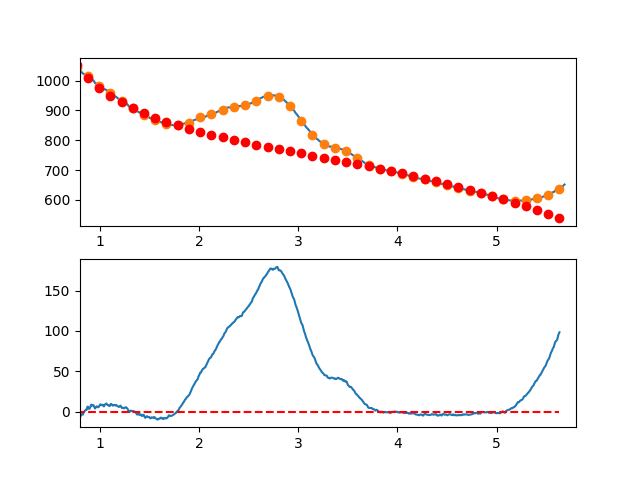

Values plotted in this chart, from the file beside it:
7.660095065371018697e-01, -7.799191995031605984e+00
7.716692588143090337e-01, -7.067686813622685804e+00
7.773290110915161977e-01, -5.204343697265130686e+00
7.829887633687233617e-01, -4.928810200554380572e+00
7.886485156459305257e-01, -4.040733878084438402e+00
7.943082679231376897e-01, -4.539762284451398955e+00
7.999680202003448537e-01, -4.335542974249847248e+00
8.056277724775520177e-01, -6.097723502074813950e+00
8.112875247547591817e-01, -3.025951422521075074e+00
8.169472770319663457e-01, -3.469874290183952326e+00
8.226070293091735097e-01, -3.939139659658849268e+00
8.282667815863807848e-01, -3.863395085539309548e+00
8.339265338635878377e-01, -1.982288122421778098e+00
8.395862861407951128e-01, -1.005466324900567088e+00
8.452460384180022768e-01, 2.574227524289653957e-01
8.509057906952094408e-01, 1.276731554971661353e+00
8.565655429724164938e-01, 1.662812528133372325e+00
8.622252952496237688e-01, 2.426018117318449185e+00
8.678850475268309328e-01, 2.256700767931988594e+00
8.735447998040380968e-01, 5.605212925378964428e+00
8.792045520812451498e-01, 6.151907035064368756e+00
8.848643043584524248e-01, 5.067135542393430114e+00
8.905240566356595888e-01, 3.181250892770890459e+00
8.961838089128667528e-01, 3.574605531601832809e+00
9.018435611900738058e-01, 4.787551904291035498e+00
9.075033134672810808e-01, 6.470442456244200002e+00
9.131630657444882448e-01, 8.513629632865445274e+00
9.188228180216954089e-01, 7.457465879560686517e+00
9.244825702989024618e-01, 7.582303641733687982e+00
9.301423225761097369e-01, 8.108495364790428539e+00
9.358020748533169009e-01, 7.766393494135968467e+00
9.414618271305239539e-01, 6.484350475174551320e+00
9.471215794077312289e-01, 4.602718753311705768e+00
9.527813316849383929e-01, 3.739850773952412055e+00
9.584410839621455569e-01, 5.458098982501610408e+00
9.641008362393528319e-01, 5.683815824364387481e+00
9.697605885165598849e-01, 6.450353744945346079e+00
9.754203407937670489e-01, 5.822065189649833883e+00
9.810800930709743239e-01, 5.592302603882899348e+00
9.867398453481812659e-01, 5.287418433049424493e+00
9.923995976253885409e-01, 6.723765122554141271e+00
9.980593499025957049e-01, 7.191667289618294490e+00
1.003719102179802869e+00, 8.891338238725666088e+00
1.009378854457010144e+00, 8.686963446176605430e+00
1.015038606734217197e+00, 8.220728388270799769e+00
1.020698359011424472e+00, 7.848818541307878149e+00
1.026358111288631525e+00, 8.434419381587872522e+00
1.032017863565838578e+00, 7.967716385410994917e+00
1.037677615843045853e+00, 6.507895029076507853e+00
1.043337368120253128e+00, 6.561140788885040820e+00
1.048997120397460181e+00, 8.335639141136198305e+00
1.054656872674667456e+00, 8.947575562130055005e+00
1.060316624951874509e+00, 9.563135528165844335e+00
1.065976377229081784e+00, 9.888504515544241258e+00
1.071636129506288837e+00, 9.193868000564975773e+00
1.077295881783495890e+00, 8.021411459527712395e+00
1.082955634060703165e+00, 8.086320368732913266e+00
1.088615386337910440e+00, 7.539780204479598069e+00
1.094275138615117493e+00, 6.878976443068268054e+00
1.099934890892324768e+00, 6.803094560799081592e+00
1.105594643169532043e+00, 8.303320033971203884e+00
... 809 more rows
